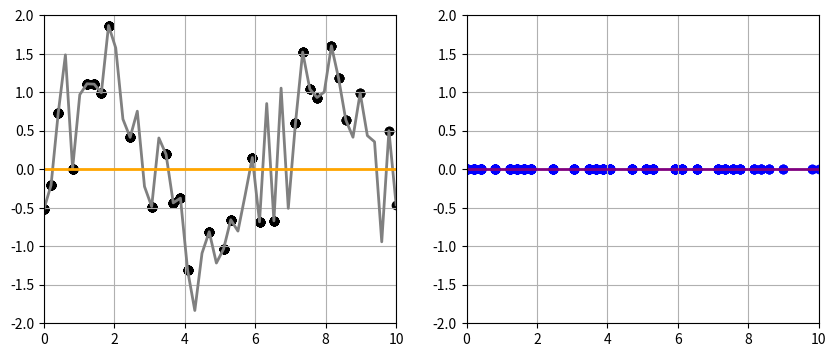

This chart was generated by the following Python code:
import random
import numpy as np
import matplotlib.pyplot as plt

# setup
np.random.seed( random.randint(1, 100) )

# create the signal
grey_x = np.linspace(0, 10, 50)
grey_y = np.sin(grey_x) + np.random.normal(0, 0.5, len(grey_x))

# create the plot windows
y_max = int(grey_y.max()) + 1
fig, (ax1, ax2) = plt.subplots(1, 2, figsize=(10, 4))
ax1.grid(True)
ax2.grid(True)
ax1.set_xlim(0, 10)
ax2.set_xlim(0, 10)
ax1.set_ylim(-y_max, y_max)
ax2.set_ylim(-y_max, y_max)

# Plot the signal
ax1.plot(grey_x, grey_y, color='gray', linewidth=2)  # Plot the signal


# add the dots
indices = np.random.choice(len(grey_x), 30, replace=False)
indices.sort()
fig_1_dot_x_values = []
fig_1_dot_y_values = []
fig_2_dot_x_values = []
fig_2_dot_y_values = []
for i in indices:
    fig_1_dot_x_values.append( grey_x[i] )
    fig_1_dot_y_values.append( grey_y[i] )
    fig_2_dot_x_values.append( grey_x[i] )
    fig_2_dot_y_values.append( 0 )
    ax1.scatter(fig_1_dot_x_values, fig_1_dot_y_values, color='black')  # Highlight random points
    ax2.scatter(fig_2_dot_x_values, fig_2_dot_y_values, color='blue')  # Highlight random points
    plt.pause(0.15)

# create the second signal
plt.pause(0.15)
orange_x = np.linspace(0, 10, 100)
orange_y = np.linspace(0, 0, 100)
ax1.plot(orange_x, orange_y, color='orange', linewidth=2)  # Plot the signal

# create the purple signal
purple_x = np.linspace(0, 10, 100)
purple_y = np.linspace(0, 0, 100)
ax2.plot(purple_x, purple_y, color='purple', linewidth=2)  # Plot the signal

plt.show()
